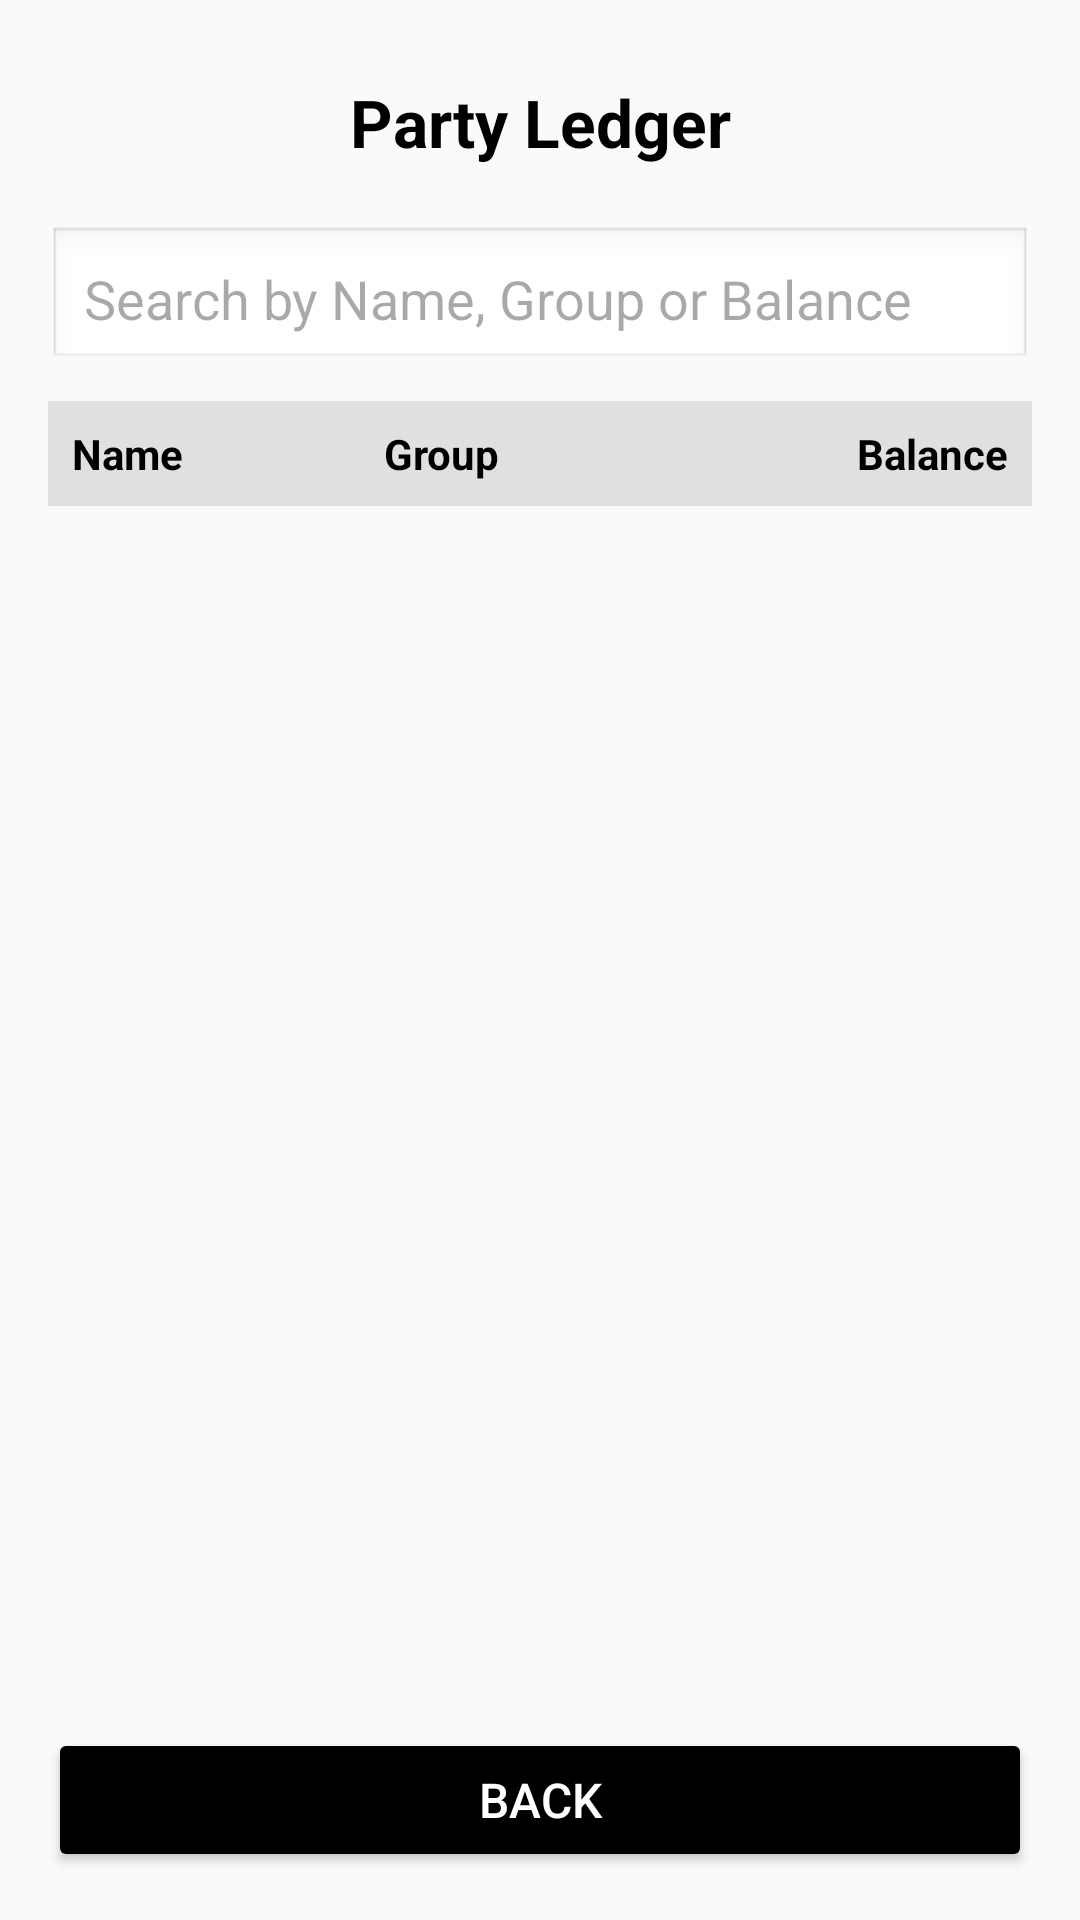

Android layout source for this screen:
<!-- AndroidManifest.xml: application theme Theme.Mybooks -->
<!-- res/layout/activity_party_list.xml -->
<LinearLayout xmlns:android="http://schemas.android.com/apk/res/android"
    android:orientation="vertical"
    android:padding="16dp"
    android:background="#FAFAFA"
    android:layout_width="match_parent"
    android:layout_height="match_parent">

    
    <TextView
        android:id="@+id/tvHeading"
        android:text="Party Ledger"
        android:textSize="22sp"
        android:textStyle="bold"
        android:gravity="center"
        android:textColor="#000"
        android:padding="10dp"
        android:layout_width="match_parent"
        android:layout_height="wrap_content"/>

    
    <EditText
        android:id="@+id/searchBar"
        android:hint="Search by Name, Group or Balance"
        android:padding="12dp"
        android:background="@android:drawable/edit_text"
        android:layout_marginTop="10dp"
        android:layout_width="match_parent"
        android:layout_height="wrap_content"/>

    
    <LinearLayout
        android:orientation="horizontal"
        android:padding="8dp"
        android:background="#E0E0E0"
        android:layout_marginTop="10dp"
        android:layout_width="match_parent"
        android:layout_height="wrap_content">

        <TextView
            android:text="Name"
            android:textStyle="bold"
            android:layout_weight="1"
            android:textColor="#000"
            android:layout_width="0dp"
            android:layout_height="wrap_content"/>

        <TextView
            android:text="Group"
            android:textStyle="bold"
            android:layout_weight="1"
            android:textColor="#000"
            android:layout_width="0dp"
            android:layout_height="wrap_content"/>

        <TextView
            android:text="Balance"
            android:textStyle="bold"
            android:gravity="right"
            android:layout_weight="1"
            android:textColor="#000"
            android:layout_width="0dp"
            android:layout_height="wrap_content"/>
    </LinearLayout>

    
    <ListView
        android:id="@+id/listViewParties"
        android:divider="@android:color/darker_gray"
        android:dividerHeight="1dp"
        android:layout_marginTop="5dp"
        android:layout_weight="1"
        android:layout_width="match_parent"
        android:layout_height="0dp"/>

    
    <Button
        android:id="@+id/btnBack"
        android:text="Back"
        android:textSize="16sp"
        android:backgroundTint="#000000"
        android:textColor="#FFFFFF"
        android:layout_marginTop="10dp"
        android:layout_width="match_parent"
        android:layout_height="wrap_content"/>
</LinearLayout>
<!-- resources referenced by this layout -->
<resources>
  <style name="Theme.Mybooks" parent="Base.Theme.Mybooks" />
  <style name="Base.Theme.Mybooks" parent="Theme.Material3.DayNight.NoActionBar">
          
          
      </style>
</resources>
